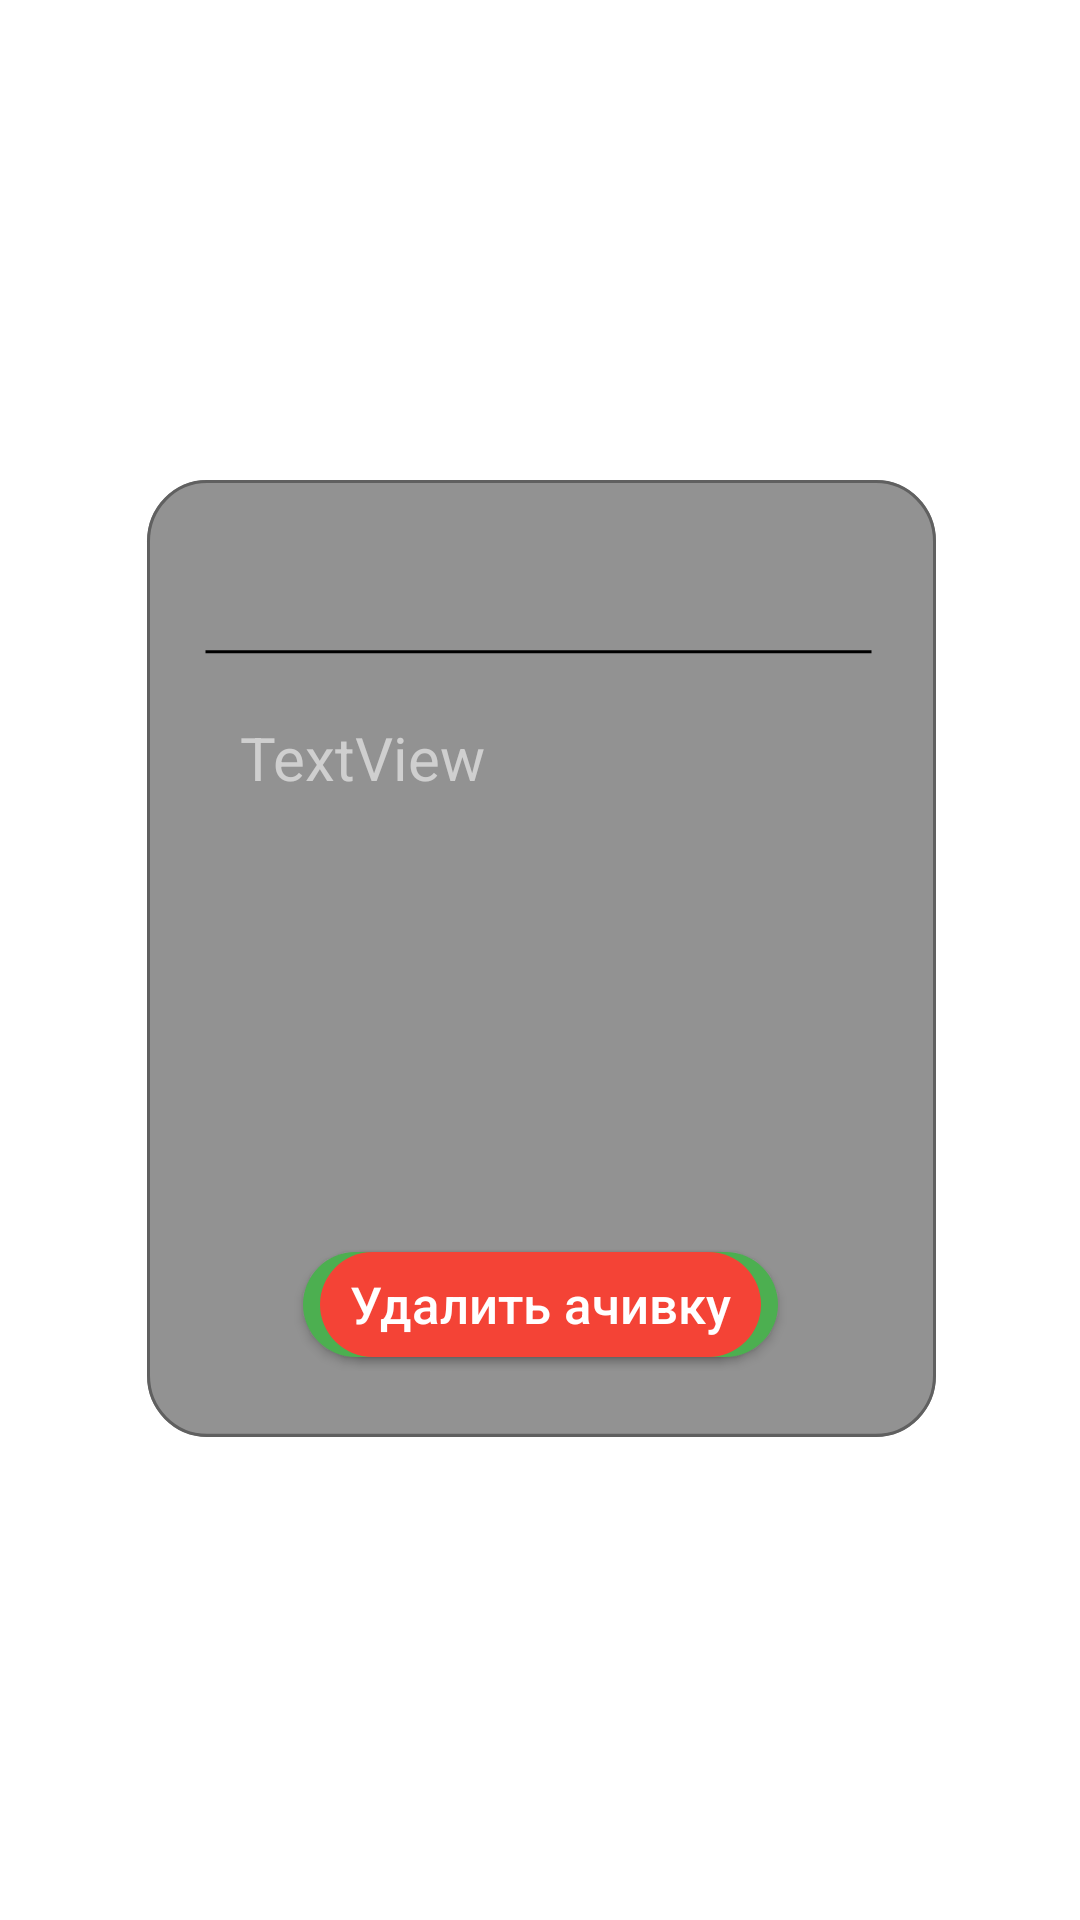

This screen was rendered from an Android layout file. Write that file and the resources it references.
<!-- AndroidManifest.xml: activity theme AchievementDialog -->
<!-- res/layout/activity_season_achievements_description.xml -->
<?xml version="1.0" encoding="utf-8"?>
<androidx.constraintlayout.widget.ConstraintLayout xmlns:android="http://schemas.android.com/apk/res/android"
    xmlns:app="http://schemas.android.com/apk/res-auto"
    xmlns:tools="http://schemas.android.com/tools"
    android:layout_width="match_parent"
    android:layout_height="match_parent"
    android:theme="@style/AppTheme"
    tools:context=".SeasonAchievementsDescriptionActivity">

    <androidx.constraintlayout.widget.ConstraintLayout
        android:layout_width="320dp"
        android:layout_height="360dp"
        app:layout_constraintTop_toTopOf="parent"
        app:layout_constraintBottom_toBottomOf="parent"
        app:layout_constraintStart_toStartOf="parent"
        app:layout_constraintEnd_toEndOf="parent">

        <ImageButton
            android:id="@+id/BackButton"
            android:layout_width="wrap_content"
            android:layout_height="wrap_content"
            android:background="@null"
            app:layout_constraintEnd_toEndOf="parent"
            app:layout_constraintTop_toTopOf="parent"
            app:srcCompat="@drawable/descriptionclose"
            android:elevation="2dp"/>

    <androidx.constraintlayout.widget.ConstraintLayout
        android:id="@+id/main_constraintLayout_description"
        android:layout_width="270dp"
        android:layout_height="320dp"
        android:background="@drawable/achievedescriptionbackground"
        app:layout_constraintBottom_toBottomOf="parent"
        app:layout_constraintEnd_toEndOf="parent"
        app:layout_constraintStart_toStartOf="parent"
        app:layout_constraintTop_toTopOf="parent">

        <TextView
            android:id="@+id/AchieveName"
            android:layout_width="wrap_content"
            android:layout_height="wrap_content"
            android:textStyle="bold"
            android:textColor="@color/lowWhite"
            app:layout_constraintTop_toTopOf="parent"
            app:layout_constraintBottom_toTopOf="@id/guidline"
            app:layout_constraintStart_toStartOf="parent"
            app:layout_constraintEnd_toEndOf="parent"
            android:text="@null"
            android:textSize="20sp"
            android:textAlignment="center"
            android:maxWidth="190dp"
            tools:text="Название ачивки" />

        <Button
            style="@style/description_button"
            android:id="@+id/submit_button"
            android:text="Добавить ачивку"
            android:background="@drawable/description_button_green"
            app:layout_constraintBottom_toBottomOf="parent"
            app:layout_constraintEnd_toEndOf="parent"
            app:layout_constraintStart_toStartOf="parent"
            app:layout_constraintTop_toTopOf="parent"
            app:layout_constraintVertical_bias="0.903"/>

        <Button
            style="@style/description_button"
            android:id="@+id/delete_button"
            android:text="Удалить ачивку"
            android:background="@drawable/description_button_red"
            app:layout_constraintBottom_toBottomOf="parent"
            app:layout_constraintEnd_toEndOf="parent"
            app:layout_constraintStart_toStartOf="parent"
            app:layout_constraintTop_toTopOf="parent"
            app:layout_constraintVertical_bias="0.903"/>

        <ScrollView
            android:id="@+id/description_scrollview"
            android:layout_width="200dp"
            android:layout_height="170dp"
            android:orientation="vertical"
            app:layout_constraintVertical_chainStyle="spread"
            app:layout_constraintTop_toTopOf="@id/guidline"
            app:layout_constraintBottom_toTopOf="@id/confirmButton"
            app:layout_constraintStart_toStartOf="parent"
            app:layout_constraintEnd_toEndOf="parent"
            android:scrollbars="none">

        <TextView
            android:id="@+id/desc_message"
            android:layout_width="match_parent"
            android:layout_height="match_parent"
            android:text="TextView"
            android:textSize="20sp"
            android:textColor="@color/lowWhite"
            app:layout_constraintBottom_toTopOf="@+id/submit_button"
            app:layout_constraintEnd_toEndOf="parent"
            app:layout_constraintStart_toStartOf="parent"
            app:layout_constraintTop_toTopOf="parent"
            app:layout_constraintVertical_bias="0.331"/>

        </ScrollView>

        <Button
            style="@style/description_button"
            android:id="@+id/confirmButton"
            android:background="@drawable/descriptions_button_yellow"
            android:text="Подтвердить ачивку"
            android:visibility="invisible"
            app:layout_constraintBottom_toBottomOf="parent"
            app:layout_constraintEnd_toEndOf="parent"
            app:layout_constraintStart_toStartOf="parent"
            app:layout_constraintTop_toTopOf="parent"
            app:layout_constraintVertical_bias="0.903"
            tools:visibility="visible" />
        <androidx.constraintlayout.widget.Guideline
            android:id="@+id/guidline"
            android:layout_width="wrap_content"
            android:layout_height="wrap_content"
            app:layout_constraintGuide_percent="0.22"
            android:orientation="horizontal"
            android:background="@color/Primary"/>

    </androidx.constraintlayout.widget.ConstraintLayout>
    </androidx.constraintlayout.widget.ConstraintLayout>

</androidx.constraintlayout.widget.ConstraintLayout>
<!-- resources referenced by this layout -->
<resources>
  <color name="Primary">#1D1D1D</color>
  <color name="lowWhite">#CFCFCF</color>
  <!-- drawable achievedescriptionbackground (drawable) -->
  <vector xmlns:android="http://schemas.android.com/apk/res/android"
      android:width="271dp"
      android:height="320dp"
      android:viewportWidth="270"
      android:viewportHeight="313">
      <group>
          <path
              android:fillColor="#FF929292"
              android:pathData="M4 20c0-11.05 8.95-20 20-20h223c11.05 0 20 8.95 20 20v272c0 11.05-8.95 20-20 20h-223c-11.05 0-20-8.95-20-20z"/>
          <path
              android:strokeColor="#FF606060"
              android:strokeWidth="1"
              android:pathData="M4.5 20c0-10.77 8.73-19.5 19.5-19.5h223c10.77 0 19.5 8.73 19.5 19.5v272c0 10.77-8.73 19.5-19.5 19.5h-223c-10.77 0-19.5-8.73-19.5-19.5z"/>
      </group>
      <path
          android:strokeColor="#FF000000"
          android:strokeWidth="1"
          android:pathData="M23.5 56h222"/>
  </vector>
  <!-- drawable description_button_green (drawable) -->
  <?xml version="1.0" encoding="utf-8"?>
  <shape xmlns:android="http://schemas.android.com/apk/res/android"
      android:shape="rectangle">
      <solid android:color="#4CAF50"/>
      <padding android:bottom="1dp"
          android:top="1dp"
          android:left="3dp"
          android:right="3dp"/>
      <corners android:radius="30dp"/>
  
  </shape>
  <!-- drawable description_button_red (drawable) -->
  <?xml version="1.0" encoding="utf-8"?>
  <shape xmlns:android="http://schemas.android.com/apk/res/android"
      android:shape="rectangle">
      <solid android:color="#F44336"/>
      <padding android:bottom="1dp"
          android:top="1dp"
          android:left="3dp"
          android:right="3dp"/>
      <corners android:radius="30dp"/>
  
  </shape>
  <!-- drawable descriptions_button_yellow (drawable) -->
  <?xml version="1.0" encoding="utf-8"?>
  <shape xmlns:android="http://schemas.android.com/apk/res/android"
      android:shape="rectangle">
      <solid android:color="#FFCEAD00"/>
      <padding android:bottom="1dp"
          android:top="1dp"
          android:left="3dp"
          android:right="3dp"/>
      <corners android:radius="30dp"/>
  
  </shape>
  <style name="AppTheme" parent="Theme.AppCompat.Light.NoActionBar">
          
          <item name="windowActionBar">false</item>
          <item name="windowNoTitle">true</item>
          <item name="colorPrimary">#4A4C4D</item>
          <item name="fontFamily">@font/nunito_normal</item>
  
          <item name="android:textColorPrimary">#FFFFFF</item> 
      </style>
  <style name="description_button">
          <item name="android:layout_width">wrap_content</item>
          <item name="android:layout_height">35dp</item>
          <item name="android:textAllCaps">false</item>
          <item name="android:textSize">17sp</item>
          <item name="android:paddingEnd">10dp</item>
          <item name="android:paddingStart">10dp</item>
      </style>
  <style name="AchievementDialog" parent="Theme.AppCompat.Light.Dialog">
          <item name="windowActionBar">false</item>
          <item name="windowNoTitle">true</item>
          <item name="android:windowBackground">@android:color/transparent</item>
      </style>
  <color name="hintColor">#939393</color>
</resources>
